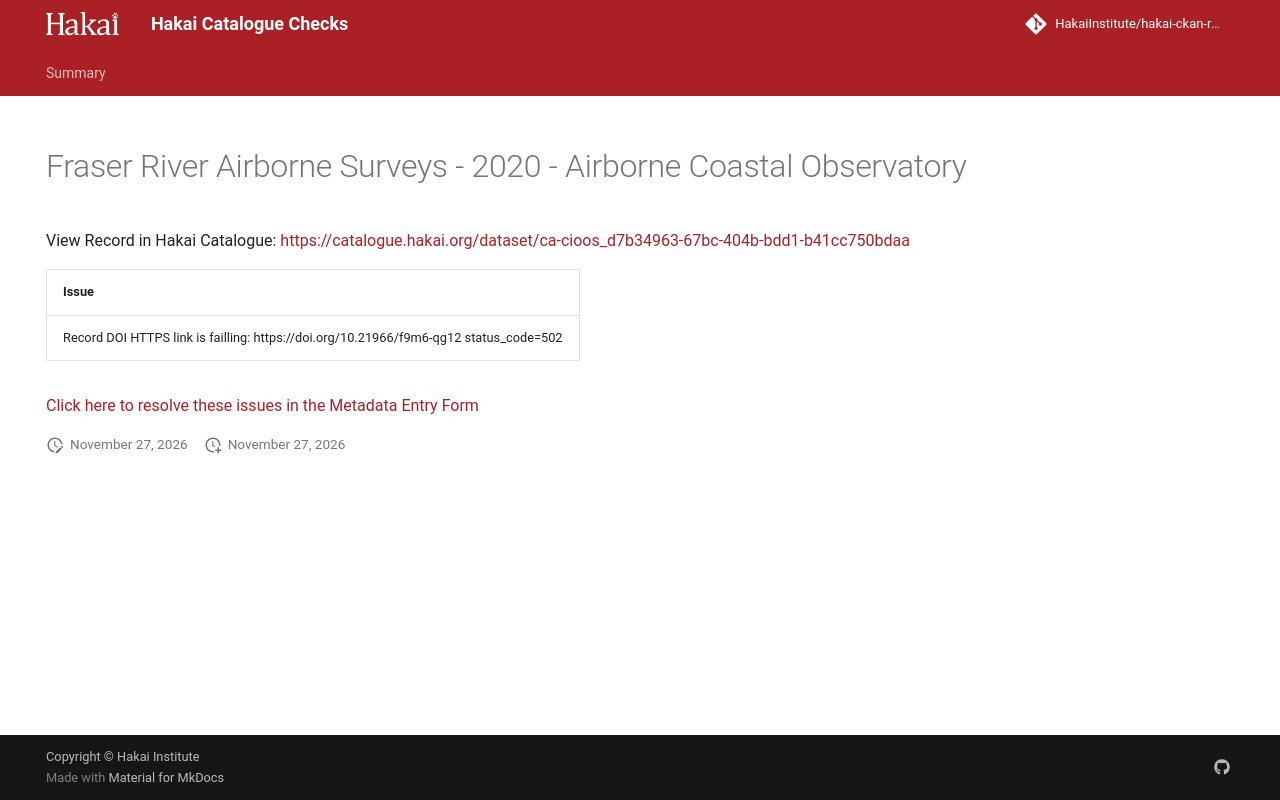

repository: HakaiInstitute/hakai-ckan-records-checks · page: main/records/63f6c693-7c22-49cc-ad7d-9aa1774a5972/index.html · generator: mkdocs

---
title: Fraser River Airborne Surveys - 2020 - Airborne Coastal Observatory
hide:
  - navigation
  - toc
---

# Fraser River Airborne Surveys - 2020 - Airborne Coastal Observatory

View Record in Hakai Catalogue: <a href="https://catalogue.hakai.org/dataset/ca-cioos_d7b34963-67bc-404b-bdd1-b41cc750bdaa" target="_blank">https://catalogue.hakai.org/dataset/ca-cioos_d7b34963-67bc-404b-bdd1-b41cc750bdaa</a>

| Issue                                                                                 |
|:--------------------------------------------------------------------------------------|
| Record DOI HTTPS link is failling: https://doi.org/10.21966/f9m6-qg12 status_code=502 |


<a href="https://hakaiinstitute.github.io/hakai-metadata-entry-form#/en/hakai/RvRPlFMSsIaBwoGdQIq5BVYfBBa2/-MibW0TZpoaJ4Ih_2ev7" target="_blank">Click here to resolve these issues in the Metadata Entry Form</a>


<script>
   document.addEventListener("DOMContentLoaded", function() {
    var map = L.map('map').setView([51.505, -125.09], 5);
    L.tileLayer('https://tile.openstreetmap.org/{z}/{x}/{y}.png', {
        maxZoom: 19,
        attribution: '&copy; <a href="http://www.openstreetmap.org/copyright">OpenStreetMap</a>'
    }).addTo(map);
    var geojsonFeature = {
        "type": "Feature",
        "properties": {
            "name" : "Fraser River Airborne Surveys - 2020 - Airborne Coastal Observatory"
        },
        "geometry": {'type': 'Polygon', 'coordinates': [[[-121.5, 49.51], [-121.3, 49.53], [-121.4, 49.95], [-121.5, 50.28], [-121.7, 50.52], [-121.8, 50.66], [-121.8, 50.76], [-121.8, 51.01], [-122.1, 51.32], [-122.3, 51.79], [-122.1, 52.11], [-122.3, 52.37], [-122.3, 52.51], [-122.6, 52.49], [-122.4, 51.96], [-122.5, 51.83], [-122.4, 51.49], [-122.3, 51.18], [-121.9, 50.95], [-121.9, 50.62], [-121.8, 50.53], [-121.7, 50.17], [-121.6, 49.89], [-121.5, 49.63], [-121.5, 49.51]]]}
    }
    L.geoJSON(geojsonFeature).addTo(map);
   })
</script>
